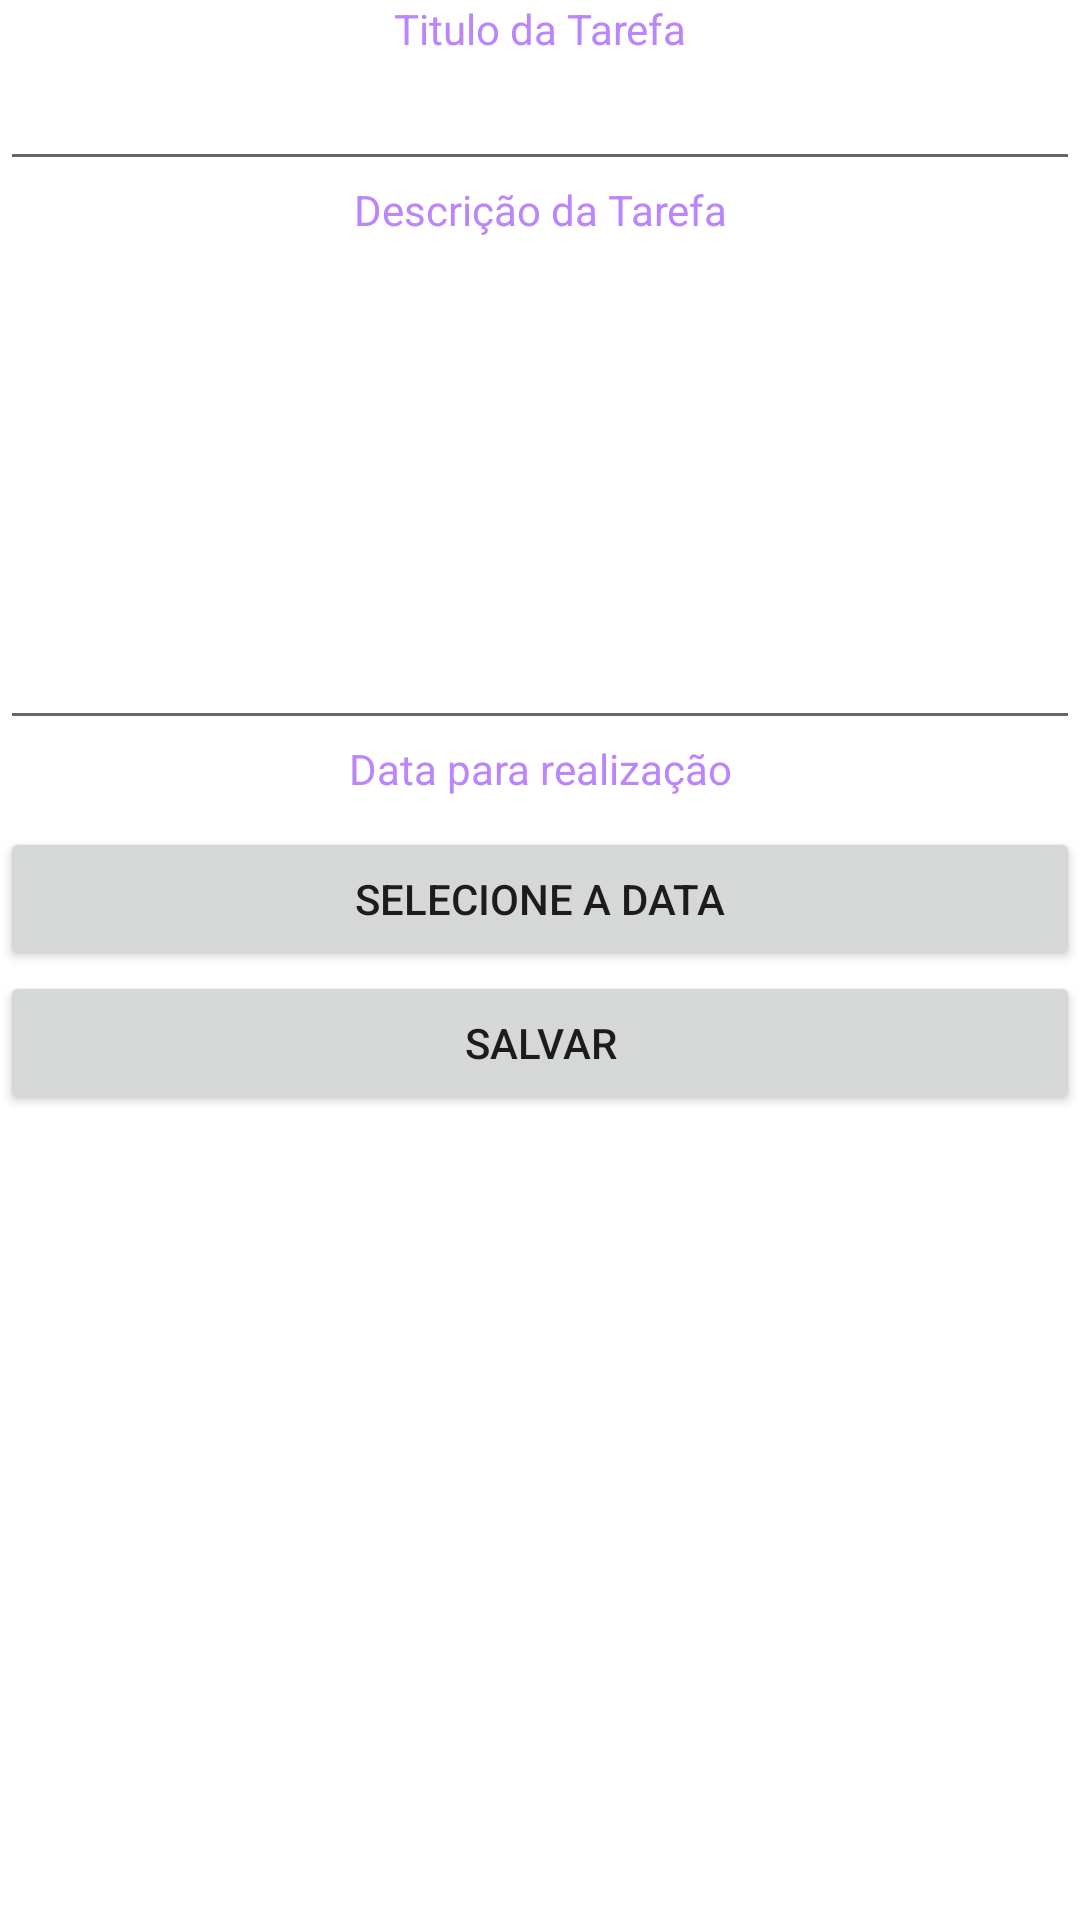

This screen was rendered from an Android layout file. Write that file and the resources it references.
<!-- AndroidManifest.xml: application theme Theme.ToDoListApp -->
<!-- res/layout/fragment_cad_tarefa.xml -->
<?xml version="1.0" encoding="utf-8"?>
<LinearLayout xmlns:android="http://schemas.android.com/apk/res/android"
    xmlns:tools="http://schemas.android.com/tools"
    android:layout_width="match_parent"
    android:layout_height="match_parent"
    android:layout_margin="5dp"
    android:orientation="vertical"
    tools:context=".fragment.CadTarefaFragment">

    

    <TextView
        android:layout_width="match_parent"
        android:layout_height="wrap_content"
        android:text="@string/nome_titulo"
        android:textAlignment="center"
        android:textColor="@color/purple_200"
       />

    <EditText
        android:id="@+id/edit_titulo"
        android:layout_width="match_parent"
        android:layout_height="wrap_content" />

    <TextView
        android:layout_width="match_parent"
        android:layout_height="wrap_content"
        android:text="@string/nome_descricao"
        android:textAlignment="center"
        android:textColor="@color/purple_200" />


    <EditText
        android:id="@+id/edit_descricao"
        android:layout_width="match_parent"
        android:layout_height="wrap_content"
        android:ems="50"
        android:gravity="start|top"
        android:inputType="textCapSentences|textMultiLine"
        android:lines="7" />

    <TextView
        android:layout_width="match_parent"
        android:layout_height="wrap_content"
        android:layout_marginBottom="10dp"
        android:text="@string/nome_data"
        android:textAlignment="center"
        android:textColor="@color/purple_200" />

    <Button
        android:id="@+id/button_data"
        android:layout_width="match_parent"
        android:layout_height="wrap_content"
        android:text="Selecione a Data"></Button>

    <Button
        android:id="@+id/button_salvar"
        android:layout_width="match_parent"
        android:layout_height="wrap_content"
        android:text="Salvar">

    </Button>
</LinearLayout>
<!-- resources referenced by this layout -->
<resources>
  <color name="purple_200">#FFBB86FC</color>
  <string name="nome_data">Data para realização</string>
  <string name="nome_descricao">Descrição da Tarefa</string>
  <string name="nome_titulo">Titulo da Tarefa</string>
  <style name="Theme.ToDoListApp" parent="Theme.MaterialComponents.DayNight.DarkActionBar">
          
          <item name="colorPrimary">@color/teal_200</item>
          <item name="colorPrimaryVariant">@color/teal_700</item>
          <item name="colorOnPrimary">@color/white</item>
          
          <item name="colorSecondary">@color/teal_200</item>
          <item name="colorSecondaryVariant">@color/teal_700</item>
          <item name="colorOnSecondary">@color/black</item>
          
          <item name="android:statusBarColor" tools:targetApi="l">?attr/colorPrimaryVariant</item>
          
      </style>
  <color name="teal_200">#FF03DAC5</color>
  <color name="teal_700">#FF018786</color>
  <color name="white">#FFFFFFFF</color>
  <color name="black">#FF000000</color>
</resources>
